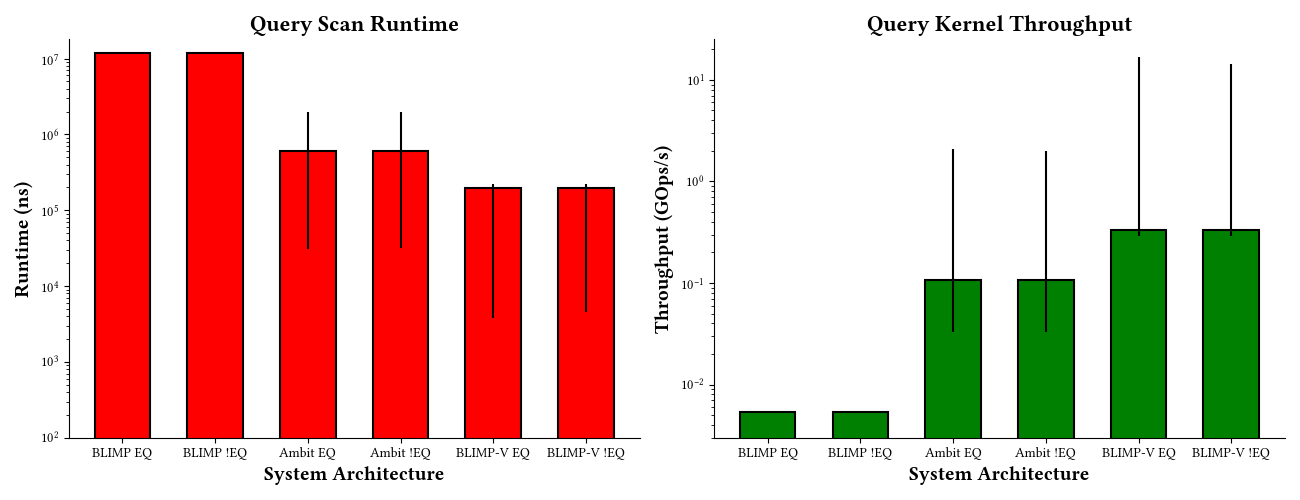

The data file committed next to this chart (first rows):
best_case_blimp_equal	12012928.640000982
worst_case_blimp_equal	12012929
best_case_blimp_not_equal	12012929
worst_case_blimp_not_equal	12012929
best_case_ambit_equal	601462
worst_case_ambit_equal	601462
best_case_ambit_et_equal	30903
worst_case_ambit_et_equal	1951637
best_case_ambit_not_equal	602823
worst_case_ambit_not_equal	602823
best_case_ambit_et_not_equal	32264
worst_case_ambit_et_not_equal	1952998
best_case_blimp_v_equal	194115
worst_case_blimp_v_equal	194115
best_case_blimp_v_et_equal	3842
worst_case_blimp_v_et_equal	219715
best_case_blimp_v_not_equal	194771
worst_case_blimp_v_not_equal	194771
best_case_blimp_v_et_not_equal	4498
worst_case_blimp_v_et_not_equal	220371
